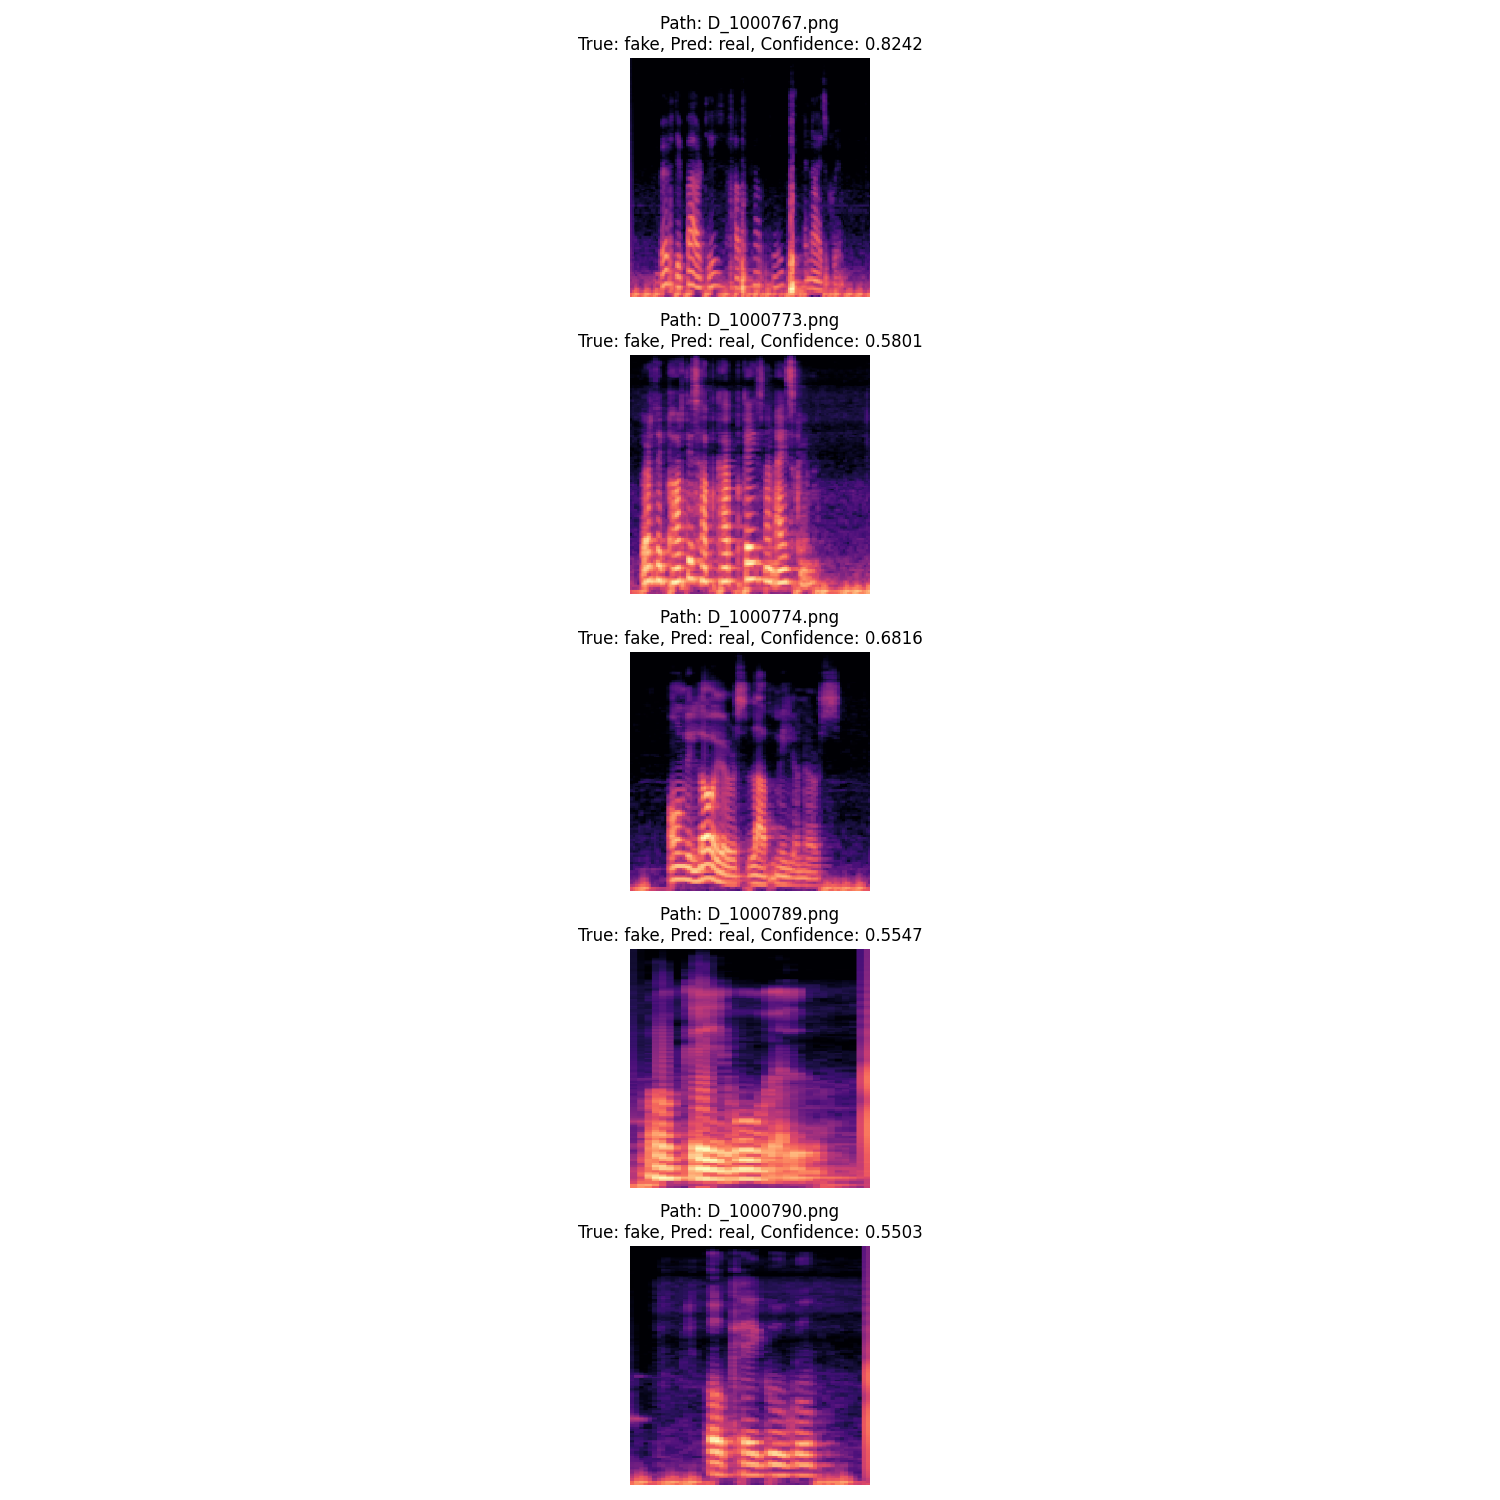

Values plotted in this chart, from the file beside it:
Path, True Label, Predicted Label, Confidence
/workspace/sv/data_preprocessing/asvspro…, fake, real, 0.8242
/workspace/sv/data_preprocessing/asvspro…, fake, real, 0.5801
/workspace/sv/data_preprocessing/asvspro…, fake, real, 0.6816
/workspace/sv/data_preprocessing/asvspro…, fake, real, 0.5547
/workspace/sv/data_preprocessing/asvspro…, fake, real, 0.5503
/workspace/sv/data_preprocessing/asvspro…, fake, real, 0.5898
/workspace/sv/data_preprocessing/asvspro…, fake, real, 0.5645
/workspace/sv/data_preprocessing/asvspro…, fake, real, 0.5610
/workspace/sv/data_preprocessing/asvspro…, fake, real, 0.5752
/workspace/sv/data_preprocessing/asvspro…, fake, real, 0.5703
/workspace/sv/data_preprocessing/asvspro…, fake, real, 0.6724
/workspace/sv/data_preprocessing/asvspro…, fake, real, 0.5620
/workspace/sv/data_preprocessing/asvspro…, fake, real, 0.6074
/workspace/sv/data_preprocessing/asvspro…, fake, real, 0.6660
/workspace/sv/data_preprocessing/asvspro…, fake, real, 0.5591
/workspace/sv/data_preprocessing/asvspro…, fake, real, 0.5508
/workspace/sv/data_preprocessing/asvspro…, fake, real, 0.5557
/workspace/sv/data_preprocessing/asvspro…, fake, real, 0.5859
/workspace/sv/data_preprocessing/asvspro…, fake, real, 0.5596
/workspace/sv/data_preprocessing/asvspro…, fake, real, 0.5908
/workspace/sv/data_preprocessing/asvspro…, fake, real, 0.5576
/workspace/sv/data_preprocessing/asvspro…, fake, real, 0.5703
/workspace/sv/data_preprocessing/asvspro…, fake, real, 0.5625
/workspace/sv/data_preprocessing/asvspro…, fake, real, 0.6108
/workspace/sv/data_preprocessing/asvspro…, fake, real, 0.5732
/workspace/sv/data_preprocessing/asvspro…, fake, real, 0.5527
/workspace/sv/data_preprocessing/asvspro…, fake, real, 0.5664
/workspace/sv/data_preprocessing/asvspro…, real, fake, 0.5762
/workspace/sv/data_preprocessing/asvspro…, real, fake, 0.6934
/workspace/sv/data_preprocessing/asvspro…, real, fake, 0.5737
/workspace/sv/data_preprocessing/asvspro…, real, fake, 0.4812
/workspace/sv/data_preprocessing/asvspro…, real, fake, 0.4622
/workspace/sv/data_preprocessing/asvspro…, real, fake, 0.5068
/workspace/sv/data_preprocessing/asvspro…, real, fake, 0.4924
/workspace/sv/data_preprocessing/asvspro…, real, fake, 0.5396
/workspace/sv/data_preprocessing/asvspro…, real, fake, 0.4832
/workspace/sv/data_preprocessing/asvspro…, real, fake, 0.4626
/workspace/sv/data_preprocessing/asvspro…, real, fake, 0.4570
/workspace/sv/data_preprocessing/asvspro…, real, fake, 0.5005
/workspace/sv/data_preprocessing/asvspro…, real, fake, 0.4905
/workspace/sv/data_preprocessing/asvspro…, real, fake, 0.4863
/workspace/sv/data_preprocessing/asvspro…, real, fake, 0.6479
/workspace/sv/data_preprocessing/asvspro…, real, fake, 0.6343
/workspace/sv/data_preprocessing/asvspro…, real, fake, 0.5972
/workspace/sv/data_preprocessing/asvspro…, real, fake, 0.5259
/workspace/sv/data_preprocessing/asvspro…, real, fake, 0.8721
/workspace/sv/data_preprocessing/asvspro…, real, fake, 0.5449
/workspace/sv/data_preprocessing/asvspro…, real, fake, 0.4680
/workspace/sv/data_preprocessing/asvspro…, real, fake, 0.5151
/workspace/sv/data_preprocessing/asvspro…, real, fake, 0.5186
/workspace/sv/data_preprocessing/asvspro…, real, fake, 0.6934
/workspace/sv/data_preprocessing/asvspro…, real, fake, 0.7646
/workspace/sv/data_preprocessing/asvspro…, real, fake, 0.5020
/workspace/sv/data_preprocessing/asvspro…, real, fake, 0.7153
/workspace/sv/data_preprocessing/asvspro…, real, fake, 0.5371
/workspace/sv/data_preprocessing/asvspro…, real, fake, 0.5688
/workspace/sv/data_preprocessing/asvspro…, real, fake, 0.4924
/workspace/sv/data_preprocessing/asvspro…, real, fake, 0.5146
/workspace/sv/data_preprocessing/asvspro…, real, fake, 0.6387
/workspace/sv/data_preprocessing/asvspro…, real, fake, 0.5835
... 253 more rows
